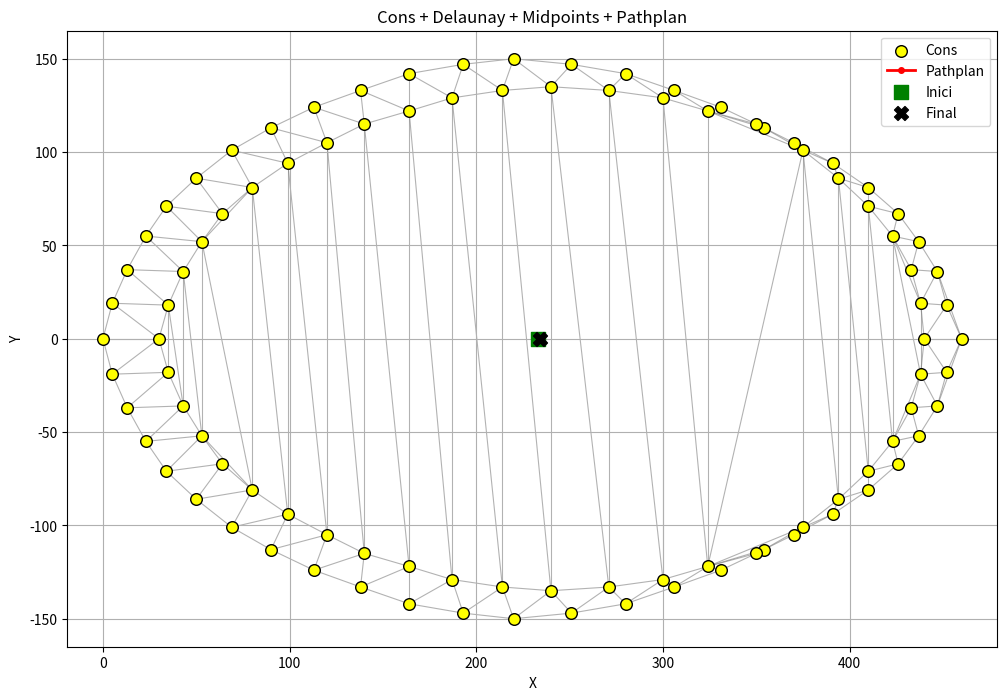

The matplotlib source for this figure:
import math
from typing import List, Optional, Tuple
import matplotlib.pyplot as plt


Point = Tuple[float, float]

# Mínim producte escalar per acceptar un punt
_MIN_DOT = -0.3

# Multiplicador per decidir quan el path s'ha acabat
MAX_STEP_FACTOR = 3.0


# ===========================================================================
# PATH PLANNER
# ===========================================================================

def compute_centerline(
    cones: List[Point],
    smooth_window: int = 3,
    min_edge_length: float = 0.3,
    max_edge_length: float = 6.0,
) -> List[Point]:

    if len(cones) < 3:
        return _fallback_path(cones)

    try:
        sides = _assign_sides(cones)

        midpoints = _delaunay_midpoints(
            cones,
            sides,
            min_edge_length,
            max_edge_length
        )

    except Exception as e:
        print("Error:", e)
        midpoints = []

    if not midpoints:
        return _fallback_path(cones)

    ordered = _order_points_directed(midpoints)

    if smooth_window > 1 and len(ordered) >= smooth_window:
        ordered = _smooth_weighted(
            ordered,
            smooth_window
        )

    return ordered


# ===========================================================================
# FALLBACK
# ===========================================================================

def _fallback_path(cones: List[Point]) -> List[Point]:

    if cones:

        cx = sum(p[0] for p in cones) / len(cones)
        cy = sum(p[1] for p in cones) / len(cones)

    else:

        cx = 0.0
        cy = 0.0

    return [
        (cx, cy),
        (cx + 1.0, cy)
    ]


# ===========================================================================
# CLASSIFICACIÓ GEOMÈTRICA DELS CONS
# ===========================================================================

def _assign_sides(
    cones: List[Point]
) -> List[int]:

    n = len(cones)

    cx = sum(p[0] for p in cones) / n
    cy = sum(p[1] for p in cones) / n

    # Matriu de covariància

    sxx = sum(
        (p[0] - cx) ** 2
        for p in cones
    )

    sxy = sum(
        (p[0] - cx) * (p[1] - cy)
        for p in cones
    )

    syy = sum(
        (p[1] - cy) ** 2
        for p in cones
    )

    # Calcular eix principal

    if abs(sxy) < 1e-10:

        if sxx >= syy:
            ax, ay = 1.0, 0.0
        else:
            ax, ay = 0.0, 1.0

    else:

        diff = sxx - syy

        lam = (
            sxx
            + syy
            + math.sqrt(
                diff ** 2
                + 4 * sxy ** 2
            )
        ) / 2.0

        ax = lam - syy
        ay = sxy

        norm = math.hypot(ax, ay)

        if norm == 0:
            norm = 1.0

        ax /= norm
        ay /= norm

    # Vector perpendicular

    nx = -ay
    ny = ax

    sides = []

    for p in cones:

        dot = (
            (p[0] - cx) * nx
            + (p[1] - cy) * ny
        )

        if dot >= 0:
            sides.append(0)
        else:
            sides.append(1)

    return sides


# ===========================================================================
# MIDPOINTS DELAUNAY
# ===========================================================================

def _delaunay_midpoints(
    points: List[Point],
    sides: List[int],
    min_len: float,
    max_len: float,
) -> List[Point]:

    triangles = _bowyer_watson(points)

    midpoints = []

    seen = set()

    for tri in triangles:

        a, b, c = tri

        for p, q in [
            (a, b),
            (b, c),
            (a, c)
        ]:

            key = (
                min(p, q),
                max(p, q)
            )

            if key in seen:
                continue

            seen.add(key)

            # Només acceptar arestes entre costats diferents

            if sides[p] == sides[q]:
                continue

            px, py = points[p]
            qx, qy = points[q]

            length = math.hypot(
                px - qx,
                py - qy
            )

            if min_len <= length <= max_len:

                midpoint = (
                    (px + qx) / 2.0,
                    (py + qy) / 2.0
                )

                midpoints.append(midpoint)

    return midpoints


# ===========================================================================
# DELAUNAY - BOWYER WATSON
# ===========================================================================

def _bowyer_watson(
    points: List[Point]
) -> List[Tuple[int, int, int]]:

    n = len(points)

    min_x = min(p[0] for p in points)
    max_x = max(p[0] for p in points)

    min_y = min(p[1] for p in points)
    max_y = max(p[1] for p in points)

    dx = max_x - min_x
    dy = max_y - min_y

    if dx == 0:
        dx = 1.0

    if dy == 0:
        dy = 1.0

    delta = max(dx, dy) * 10.0

    sup = [

        (
            min_x - delta,
            min_y - delta * 3
        ),

        (
            min_x - delta,
            max_y + delta
        ),

        (
            max_x + delta * 3,
            max_y + delta
        )
    ]

    all_pts = list(points) + sup

    si0 = n
    si1 = n + 1
    si2 = n + 2

    triangles = [
        (si0, si1, si2)
    ]

    for i, pt in enumerate(points):

        bad = []

        for tri in triangles:

            if _in_circumcircle(
                all_pts,
                tri,
                pt
            ):

                bad.append(tri)

        # Trobar les arestes del forat

        edge_count = {}

        for tri in bad:

            edges = [

                (tri[0], tri[1]),
                (tri[1], tri[2]),
                (tri[2], tri[0])

            ]

            for a, b in edges:

                edge = (
                    min(a, b),
                    max(a, b)
                )

                edge_count[edge] = (
                    edge_count.get(edge, 0)
                    + 1
                )

        boundary = [

            edge
            for edge, count in edge_count.items()
            if count == 1

        ]

        triangles = [

            t
            for t in triangles
            if t not in bad

        ]

        for edge in boundary:

            triangles.append(
                (
                    edge[0],
                    edge[1],
                    i
                )
            )

    result = [

        t
        for t in triangles

        if (
            si0 not in t
            and si1 not in t
            and si2 not in t
        )

    ]

    return result


# ===========================================================================
# CIRCUMCIRCLE
# ===========================================================================

def _in_circumcircle(
    pts: List[Point],
    tri: Tuple[int, int, int],
    p: Point,
) -> bool:

    ax, ay = pts[tri[0]]
    bx, by = pts[tri[1]]
    cx, cy = pts[tri[2]]

    px, py = p

    d = 2.0 * (

        ax * (by - cy)
        + bx * (cy - ay)
        + cx * (ay - by)

    )

    if abs(d) < 1e-10:
        return False

    ux = (

        (ax ** 2 + ay ** 2)
        * (by - cy)

        + (bx ** 2 + by ** 2)
        * (cy - ay)

        + (cx ** 2 + cy ** 2)
        * (ay - by)

    ) / d

    uy = (

        (ax ** 2 + ay ** 2)
        * (cx - bx)

        + (bx ** 2 + by ** 2)
        * (ax - cx)

        + (cx ** 2 + cy ** 2)
        * (bx - ax)

    ) / d

    r2 = (
        (ax - ux) ** 2
        + (ay - uy) ** 2
    )

    dist2 = (
        (px - ux) ** 2
        + (py - uy) ** 2
    )

    return dist2 < r2


# ===========================================================================
# ORDENACIÓ DEL PATH
# ===========================================================================

def _order_points_directed(
    points: List[Point]
) -> List[Point]:

    if not points:
        return []

    remaining = list(points)

    # Començar pel punt més a l'esquerra

    start = min(
        range(len(remaining)),
        key=lambda i: remaining[i][0]
    )

    ordered = [
        remaining.pop(start)
    ]

    # Calcular la distància típica entre midpoints

    nearest_distances = []

    for i, p in enumerate(points):

        distances = []

        for j, q in enumerate(points):

            if i == j:
                continue

            d = math.hypot(
                q[0] - p[0],
                q[1] - p[1]
            )

            if d > 1e-9:
                distances.append(d)

        if distances:

            nearest_distances.append(
                min(distances)
            )

    if nearest_distances:

        nearest_distances.sort()

        typical_step = nearest_distances[
            len(nearest_distances) // 2
        ]

    else:

        typical_step = 1.0

    max_step = (
        typical_step
        * MAX_STEP_FACTOR
    )

    # Direcció inicial

    hdx = 1.0
    hdy = 0.0

    while remaining:

        last = ordered[-1]

        best_idx = None
        best_dist = math.inf

        for i, pt in enumerate(remaining):

            dx = pt[0] - last[0]
            dy = pt[1] - last[1]

            dist = math.hypot(dx, dy)

            if dist < 1e-9:
                continue

            # Si el punt està massa lluny,
            # no continuar el path

            if dist > max_step:
                continue

            # Comprovar direcció

            dot = (
                dx * hdx
                + dy * hdy
            ) / dist

            if dot < _MIN_DOT:
                continue

            if dist < best_dist:

                best_dist = dist
                best_idx = i

        # Si no existeix cap punt vàlid:
        # el path acaba aquí

        if best_idx is None:
            break

        nxt = remaining.pop(best_idx)

        dx = nxt[0] - last[0]
        dy = nxt[1] - last[1]

        norm = math.hypot(dx, dy)

        if norm == 0:
            norm = 1.0

        hdx = dx / norm
        hdy = dy / norm

        ordered.append(nxt)

    return ordered


# Compatibilitat

_order_points = _order_points_directed


# ===========================================================================
# SMOOTHING
# ===========================================================================

def _smooth_weighted(
    points: List[Point],
    window: int
) -> List[Point]:

    half = window // 2

    result = []

    n = len(points)

    for i in range(n):

        lo = max(
            0,
            i - half
        )

        hi = min(
            n,
            i + half + 1
        )

        total_weight = 0.0

        sx = 0.0
        sy = 0.0

        for j in range(lo, hi):

            distance = abs(j - i)

            weight = 1.0 / (
                1.0 + distance
            )

            sx += (
                points[j][0]
                * weight
            )

            sy += (
                points[j][1]
                * weight
            )

            total_weight += weight

        result.append(
            (
                sx / total_weight,
                sy / total_weight
            )
        )

    return result


# ===========================================================================
# PROVA
# ===========================================================================

if __name__ == "__main__":

    # ---------------------------------------------------------------
    # EDITA NOMÉS AQUESTA PART PER PROVAR DIFERENTS CIRCUITS
    # ---------------------------------------------------------------

    cones = [(0,0), (5,19), (13,37), (23,55), (34,71), (50,86), (69,101), (90,113), (113,124), (138,133), (164,142), (193,147), (220,150), (251,147), (280,142), (306,133), (331,124), (354,113), (375,101), (394,86), (410,71), (423,55), (433,37), (438,19), (440,0), (438,-19), (433,-37), (423,-55), (410,-71), (394,-86), (375,-101), (354,-113), (331,-124), (306,-133), (280,-142), (251,-147), (220,-150), (193,-147), (164,-142), (138,-133), (113,-124), (90,-113), (69,-101), (50,-86), (34,-71), (23,-55), (13,-37), (5,-19),

(30,0), (35,18), (43,36), (53,52), (64,67), (80,81), (99,94), (120,105), (140,115), (164,122), (187,129), (214,133), (240,135), (271,133), (300,129), (324,122), (350,115), (370,105), (391,94), (410,81), (426,67), (437,52), (447,36), (452,18), (460,0), (452,-18), (447,-36), (437,-52), (426,-67), (410,-81), (391,-94), (370,-105), (350,-115), (324,-122), (300,-129), (271,-133), (240,-135), (214,-133), (187,-129), (164,-122), (140,-115), (120,-105), (99,-94), (80,-81), (64,-67), (53,-52), (43,-36), (35,-18)]


    # ---------------------------------------------------------------
    # CALCULAR PATHPLAN
    # ---------------------------------------------------------------

    pathplan = compute_centerline(
        cones,
        smooth_window=3,
        min_edge_length=0.3,
        max_edge_length=6.0
    )


    # ---------------------------------------------------------------
    # CALCULAR ELEMENTS DE DEBUG
    # ---------------------------------------------------------------

    sides = _assign_sides(cones)

    triangles = _bowyer_watson(cones)

    midpoints = _delaunay_midpoints(
        cones,
        sides,
        0.3,
        6.0
    )


    # ---------------------------------------------------------------
    # IMPRIMIR RESULTATS
    # ---------------------------------------------------------------

    print("\nPATHPLAN\n")

    for i, point in enumerate(pathplan):

        print(
            f"{i}: "
            f"({point[0]:.3f}, "
            f"{point[1]:.3f})"
        )

    print(
        "\nNombre de triangles:",
        len(triangles)
    )

    print(
        "Nombre de midpoints:",
        len(midpoints)
    )

    print(
        "Nombre de punts del path:",
        len(pathplan)
    )


    # ===========================================================================
    # VISUALITZACIÓ
    # ===========================================================================

    plt.figure(
        figsize=(12, 8)
    )


    # ---------------------------------------------------------------
    # TRIANGULACIÓ DELAUNAY
    # ---------------------------------------------------------------

    drawn_edges = set()

    for tri in triangles:

        a, b, c = tri

        for p, q in [

            (a, b),
            (b, c),
            (c, a)

        ]:

            edge = (
                min(p, q),
                max(p, q)
            )

            if edge in drawn_edges:
                continue

            drawn_edges.add(edge)

            plt.plot(

                [
                    cones[p][0],
                    cones[q][0]
                ],

                [
                    cones[p][1],
                    cones[q][1]
                ],

                color="gray",
                linewidth=0.8,
                alpha=0.6,
                zorder=1
            )


    # ---------------------------------------------------------------
    # CONS
    # ---------------------------------------------------------------

    plt.scatter(

        [p[0] for p in cones],
        [p[1] for p in cones],

        color="yellow",
        edgecolors="black",

        s=70,

        label="Cons",

        zorder=3
    )


    # ---------------------------------------------------------------
    # MIDPOINTS
    # ---------------------------------------------------------------

    if midpoints:

        plt.scatter(

            [p[0] for p in midpoints],
            [p[1] for p in midpoints],

            color="magenta",

            marker="x",

            s=60,

            label="Midpoints",

            zorder=4
        )


    # ---------------------------------------------------------------
    # PATHPLAN
    # ---------------------------------------------------------------

    if pathplan:

        plt.plot(

            [p[0] for p in pathplan],
            [p[1] for p in pathplan],

            color="red",

            marker="o",

            markersize=4,

            linewidth=2,

            label="Pathplan",

            zorder=5
        )


        # Inici

        plt.scatter(

            pathplan[0][0],
            pathplan[0][1],

            color="green",

            marker="s",

            s=100,

            label="Inici",

            zorder=6
        )


        # Final

        plt.scatter(

            pathplan[-1][0],
            pathplan[-1][1],

            color="black",

            marker="X",

            s=100,

            label="Final",

            zorder=6
        )


    # ---------------------------------------------------------------
    # CONFIGURACIÓ
    # ---------------------------------------------------------------

    plt.xlabel("X")
    plt.ylabel("Y")

    plt.title(
        "Cons + Delaunay + Midpoints + Pathplan"
    )

    plt.axis("equal")

    plt.grid(True)

    plt.legend()

    plt.show()
